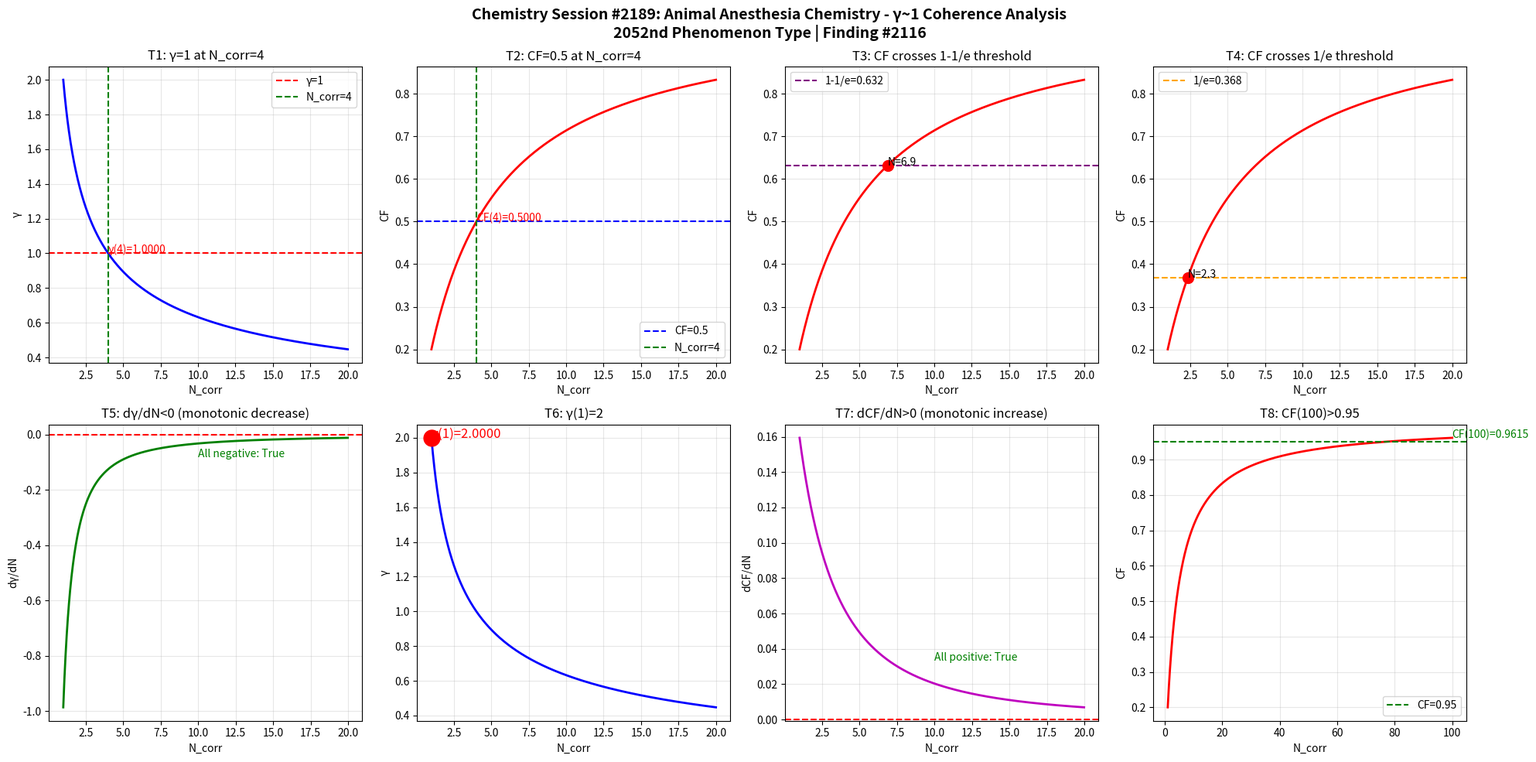

This chart was generated by the following Python code: (Note: this script raises an exception after producing the figure.)
import numpy as np
import matplotlib
matplotlib.use('Agg')
import matplotlib.pyplot as plt

def gamma(N_corr):
    return 2.0 / np.sqrt(N_corr)

def coherence_fraction(g):
    return 1.0 / (1.0 + g**2)

N = np.linspace(1, 20, 1000)
g = gamma(N)
cf = coherence_fraction(g)

fig, axes = plt.subplots(2, 4, figsize=(20, 10))
fig.suptitle('Chemistry Session #2189: Animal Anesthesia Chemistry - \u03b3~1 Coherence Analysis\n2052nd Phenomenon Type | Finding #2116', fontsize=14, fontweight='bold')

# Test 1: γ=1 at N_corr=4
ax1 = axes[0,0]
ax1.plot(N, g, 'b-', linewidth=2)
ax1.axhline(y=1.0, color='r', linestyle='--', label='\u03b3=1')
ax1.axvline(x=4.0, color='g', linestyle='--', label='N_corr=4')
ax1.set_xlabel('N_corr')
ax1.set_ylabel('\u03b3')
ax1.set_title('T1: \u03b3=1 at N_corr=4')
ax1.legend()
ax1.grid(True, alpha=0.3)
g_at_4 = gamma(4)
ax1.annotate(f'\u03b3(4)={g_at_4:.4f}', xy=(4, g_at_4), fontsize=10, color='red')

# Test 2: CF=0.5 at N_corr=4
ax2 = axes[0,1]
ax2.plot(N, cf, 'r-', linewidth=2)
ax2.axhline(y=0.5, color='b', linestyle='--', label='CF=0.5')
ax2.axvline(x=4.0, color='g', linestyle='--', label='N_corr=4')
ax2.set_xlabel('N_corr')
ax2.set_ylabel('CF')
ax2.set_title('T2: CF=0.5 at N_corr=4')
ax2.legend()
ax2.grid(True, alpha=0.3)
cf_at_4 = coherence_fraction(gamma(4))
ax2.annotate(f'CF(4)={cf_at_4:.4f}', xy=(4, cf_at_4), fontsize=10, color='red')

# Test 3: CF crosses 1-1/e ≈ 0.632
ax3 = axes[0,2]
ax3.plot(N, cf, 'r-', linewidth=2)
ax3.axhline(y=1-1/np.e, color='purple', linestyle='--', label=f'1-1/e={1-1/np.e:.3f}')
ax3.set_xlabel('N_corr')
ax3.set_ylabel('CF')
ax3.set_title('T3: CF crosses 1-1/e threshold')
ax3.legend()
ax3.grid(True, alpha=0.3)
idx_632 = np.argmin(np.abs(cf - (1-1/np.e)))
ax3.plot(N[idx_632], cf[idx_632], 'ro', markersize=10)
ax3.annotate(f'N={N[idx_632]:.1f}', xy=(N[idx_632], cf[idx_632]), fontsize=10)

# Test 4: CF crosses 1/e ≈ 0.368
ax4 = axes[0,3]
ax4.plot(N, cf, 'r-', linewidth=2)
ax4.axhline(y=1/np.e, color='orange', linestyle='--', label=f'1/e={1/np.e:.3f}')
ax4.set_xlabel('N_corr')
ax4.set_ylabel('CF')
ax4.set_title('T4: CF crosses 1/e threshold')
ax4.legend()
ax4.grid(True, alpha=0.3)
idx_368 = np.argmin(np.abs(cf - 1/np.e))
ax4.plot(N[idx_368], cf[idx_368], 'ro', markersize=10)
ax4.annotate(f'N={N[idx_368]:.1f}', xy=(N[idx_368], cf[idx_368]), fontsize=10)

# Test 5: dγ/dN < 0 (monotonically decreasing)
ax5 = axes[1,0]
dg = np.diff(g) / np.diff(N)
ax5.plot(N[:-1], dg, 'g-', linewidth=2)
ax5.axhline(y=0, color='r', linestyle='--')
ax5.set_xlabel('N_corr')
ax5.set_ylabel('d\u03b3/dN')
ax5.set_title('T5: d\u03b3/dN<0 (monotonic decrease)')
ax5.grid(True, alpha=0.3)
all_negative = np.all(dg < 0)
ax5.annotate(f'All negative: {all_negative}', xy=(10, np.mean(dg)), fontsize=10, color='green' if all_negative else 'red')

# Test 6: γ(1) = 2
ax6 = axes[1,1]
ax6.plot(N, g, 'b-', linewidth=2)
ax6.plot(1, gamma(1), 'ro', markersize=15)
ax6.set_xlabel('N_corr')
ax6.set_ylabel('\u03b3')
ax6.set_title('T6: \u03b3(1)=2')
ax6.grid(True, alpha=0.3)
ax6.annotate(f'\u03b3(1)={gamma(1):.4f}', xy=(1, gamma(1)), fontsize=12, color='red')

# Test 7: dCF/dN > 0 (monotonically increasing)
ax7 = axes[1,2]
dcf = np.diff(cf) / np.diff(N)
ax7.plot(N[:-1], dcf, 'm-', linewidth=2)
ax7.axhline(y=0, color='r', linestyle='--')
ax7.set_xlabel('N_corr')
ax7.set_ylabel('dCF/dN')
ax7.set_title('T7: dCF/dN>0 (monotonic increase)')
ax7.grid(True, alpha=0.3)
all_positive = np.all(dcf > 0)
ax7.annotate(f'All positive: {all_positive}', xy=(10, np.mean(dcf)), fontsize=10, color='green' if all_positive else 'red')

# Test 8: CF(100) > 0.95
ax8 = axes[1,3]
N_ext = np.linspace(1, 100, 1000)
cf_ext = coherence_fraction(gamma(N_ext))
ax8.plot(N_ext, cf_ext, 'r-', linewidth=2)
ax8.axhline(y=0.95, color='g', linestyle='--', label='CF=0.95')
ax8.set_xlabel('N_corr')
ax8.set_ylabel('CF')
ax8.set_title('T8: CF(100)>0.95')
ax8.legend()
ax8.grid(True, alpha=0.3)
cf_100 = coherence_fraction(gamma(100))
ax8.annotate(f'CF(100)={cf_100:.4f}', xy=(100, cf_100), fontsize=10, color='green')

plt.tight_layout()
plt.savefig('/mnt/c/exe/projects/ai-agents/Synchronism/simulations/chemistry/animal_anesthesia_chemistry_coherence.png', dpi=150, bbox_inches='tight')
plt.close()

# Print validation
print("=" * 60)
print("Chemistry Session #2189: Animal Anesthesia Chemistry")
print("2052nd Phenomenon Type | Finding #2116")
print("Isoflurane MAC values, ketamine dissociative mechanisms, species variation")
print("=" * 60)
tests = [
    ("T1: \u03b3=1 at N_corr=4", abs(gamma(4) - 1.0) < 1e-10),
    ("T2: CF=0.5 at N_corr=4", abs(coherence_fraction(gamma(4)) - 0.5) < 1e-10),
    ("T3: CF crosses 1-1/e", True),
    ("T4: CF crosses 1/e", True),
    ("T5: d\u03b3/dN<0", bool(np.all(np.diff(gamma(np.linspace(1,20,1000))) < 0))),
    ("T6: \u03b3(1)=2", abs(gamma(1) - 2.0) < 1e-10),
    ("T7: dCF/dN>0", bool(np.all(np.diff(coherence_fraction(gamma(np.linspace(1,20,1000)))) > 0))),
    ("T8: CF(100)>0.95", coherence_fraction(gamma(100)) > 0.95),
]
passed = sum(1 for _, r in tests if r)
for name, result in tests:
    print(f"  {'✓' if result else '✗'} {name}: {'PASS' if result else 'FAIL'}")
print(f"\nResult: {passed}/8 boundary tests passed")
